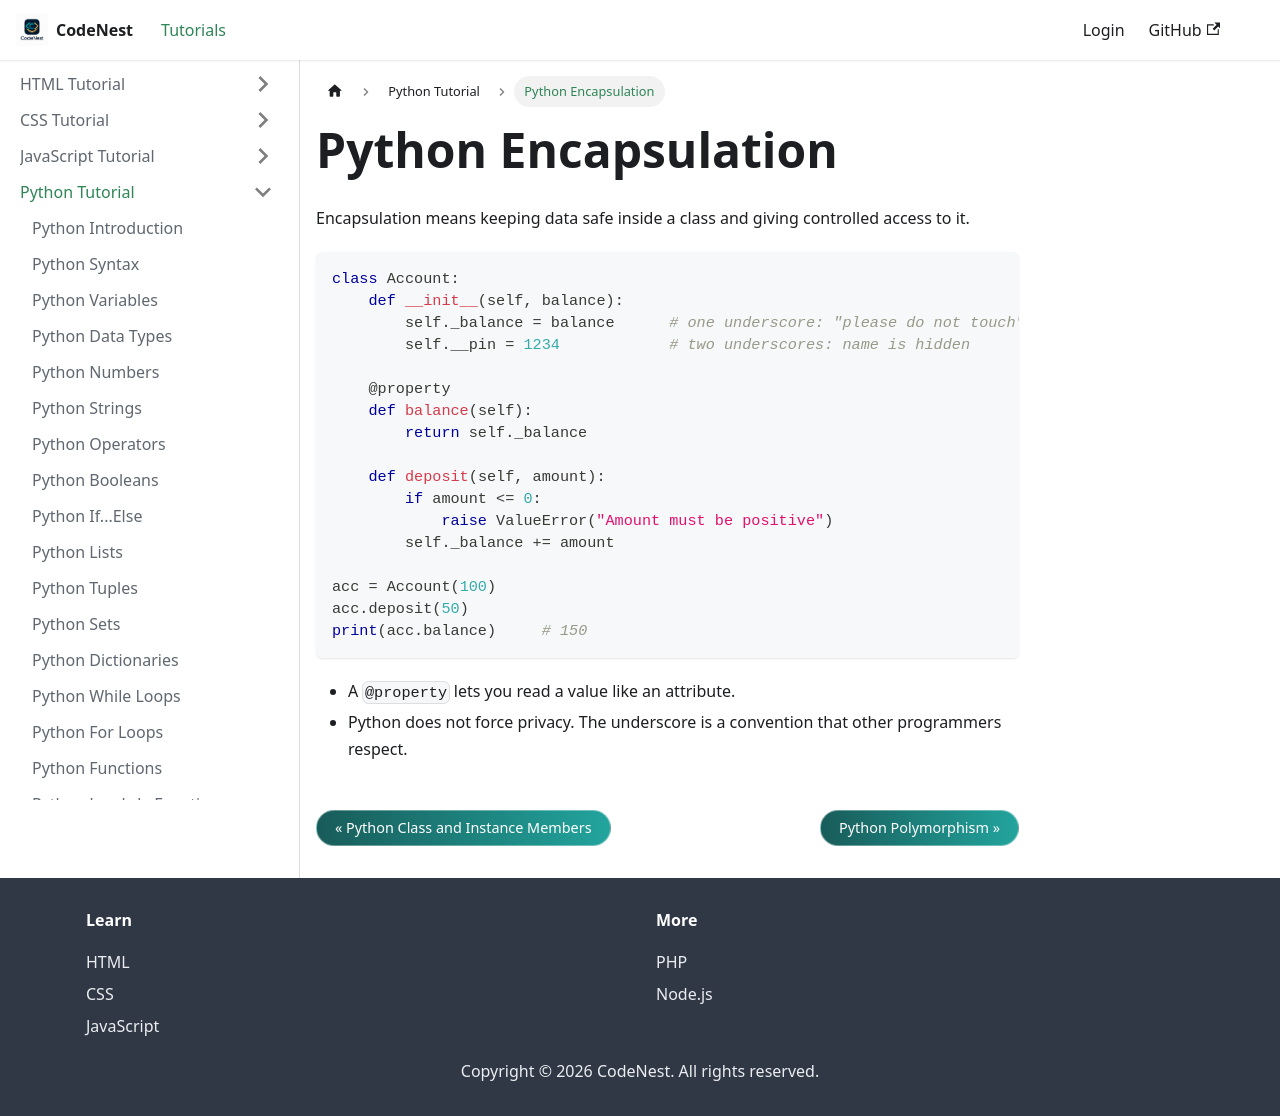

repository: adnankhan112/codenest · page: docs/python/encapsulation.html · generator: docusaurus

---
title: Python Encapsulation
sidebar_position: 23.3
---

# Python Encapsulation

Encapsulation means keeping data safe inside a class and giving controlled access to it.

```python
class Account:
    def __init__(self, balance):
        self._balance = balance      # one underscore: "please do not touch"
        self.__pin = 1234            # two underscores: name is hidden

    @property
    def balance(self):
        return self._balance

    def deposit(self, amount):
        if amount <= 0:
            raise ValueError("Amount must be positive")
        self._balance += amount

acc = Account(100)
acc.deposit(50)
print(acc.balance)     # 150
```

- A `@property` lets you read a value like an attribute.
- Python does not force privacy. The underscore is a convention that other programmers respect.
